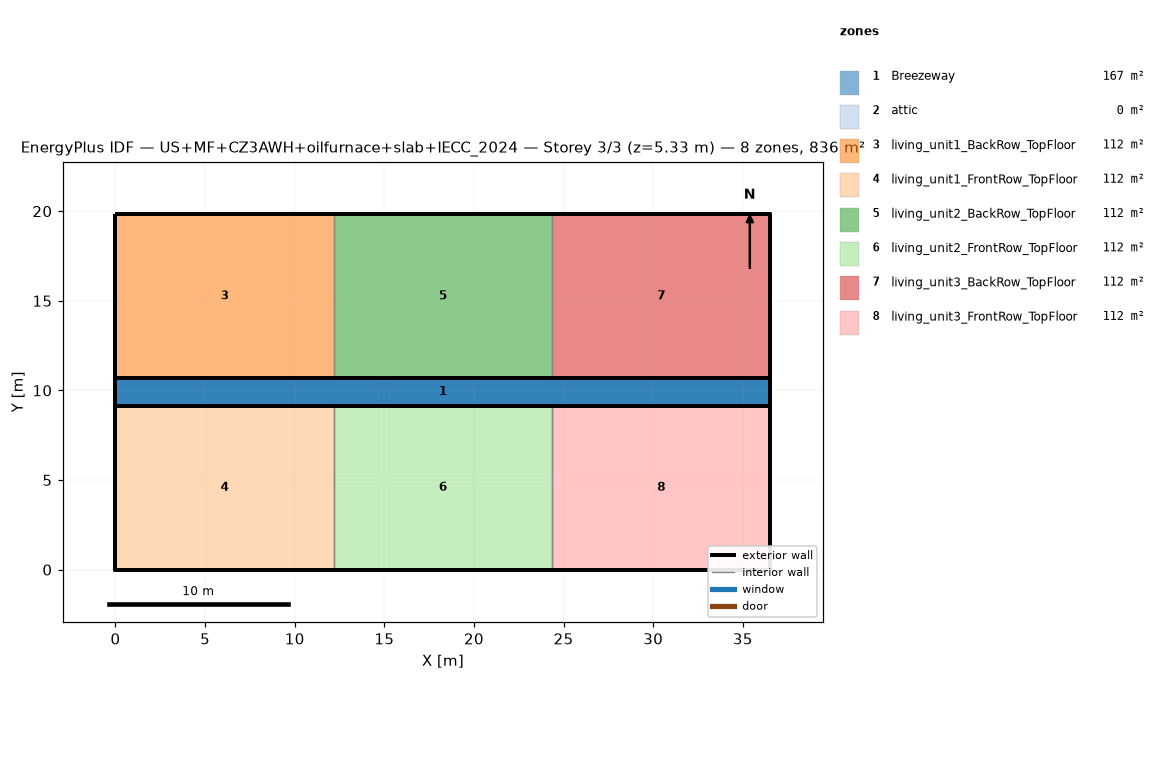
=== STOREY PLAN SPEC (per zone: floor XY polygon, exterior-wall plan segments, windows/doors) ===
zone 1: Breezeway  (167.0 m²)
  floor: (36.54, 9.16) (0.00, 9.16) (0.00, 10.68) (36.54, 10.68)
  floor: (36.54, 9.16) (0.00, 9.16) (0.00, 10.68) (36.54, 10.68)
  floor: (36.54, 9.16) (0.00, 9.16) (0.00, 10.68) (36.54, 10.68)
zone 2: attic  (0.0 m²)
  exterior wall: (36.54, 0.00) – (36.54, 19.84) – (36.54, 9.92)  [29.8 m]
  exterior wall: (0.00, 19.84) – (0.00, 0.00) – (0.00, 9.92)  [29.8 m]
zone 3: living_unit1_BackRow_TopFloor  (111.5 m²)
  floor: (12.18, 10.68) (0.00, 10.68) (0.00, 19.84) (12.18, 19.84)
  exterior wall: (12.18, 19.84) – (0.00, 19.84)  [12.2 m]
  exterior wall: (0.00, 19.84) – (0.00, 10.68)  [9.2 m]
  exterior wall: (0.00, 10.68) – (12.18, 10.68)  [12.2 m]
  interior walls: 1
zone 4: living_unit1_FrontRow_TopFloor  (111.5 m²)
  floor: (12.18, 0.00) (0.00, 0.00) (0.00, 9.16) (12.18, 9.16)
  exterior wall: (0.00, 0.00) – (12.18, 0.00)  [12.2 m]
  exterior wall: (0.00, 9.16) – (0.00, 0.00)  [9.2 m]
  exterior wall: (12.18, 9.16) – (0.00, 9.16)  [12.2 m]
  interior walls: 1
zone 5: living_unit2_BackRow_TopFloor  (111.5 m²)
  floor: (24.36, 10.68) (12.18, 10.68) (12.18, 19.84) (24.36, 19.84)
  exterior wall: (12.18, 10.68) – (24.36, 10.68)  [12.2 m]
  exterior wall: (24.36, 19.84) – (12.18, 19.84)  [12.2 m]
  interior walls: 2
zone 6: living_unit2_FrontRow_TopFloor  (111.5 m²)
  floor: (24.36, 0.00) (12.18, 0.00) (12.18, 9.16) (24.36, 9.16)
  exterior wall: (12.18, 0.00) – (24.36, 0.00)  [12.2 m]
  exterior wall: (24.36, 9.16) – (12.18, 9.16)  [12.2 m]
  interior walls: 2
zone 7: living_unit3_BackRow_TopFloor  (111.5 m²)
  floor: (36.54, 10.68) (24.36, 10.68) (24.36, 19.84) (36.54, 19.84)
  exterior wall: (36.54, 10.68) – (36.54, 19.84)  [9.2 m]
  exterior wall: (36.54, 19.84) – (24.36, 19.84)  [12.2 m]
  exterior wall: (24.36, 10.68) – (36.54, 10.68)  [12.2 m]
  interior walls: 1
zone 8: living_unit3_FrontRow_TopFloor  (111.5 m²)
  floor: (36.54, 0.00) (24.36, 0.00) (24.36, 9.16) (36.54, 9.16)
  exterior wall: (24.36, 0.00) – (36.54, 0.00)  [12.2 m]
  exterior wall: (36.54, 0.00) – (36.54, 9.16)  [9.2 m]
  exterior wall: (36.54, 9.16) – (24.36, 9.16)  [12.2 m]
  interior walls: 1

=== DERIVED (storey summary) ===
Building: US+MF+CZ3AWH+oilfurnace+slab+IECC_2024
Storey: 3 of 3  (floor level z = 5.33 m)
Storey gross floor area: 836.2 m²
Zones on this storey: 8
  - Breezeway: floor 167.0 m²
  - attic: floor 0.0 m²; exterior wall 59.5 m (81.9 m²); WWR 0.0%
  - living_unit1_BackRow_TopFloor: floor 111.5 m²; exterior wall 33.5 m (86.9 m²); WWR 0.0%
  - living_unit1_FrontRow_TopFloor: floor 111.5 m²; exterior wall 33.5 m (86.9 m²); WWR 0.0%
  - living_unit2_BackRow_TopFloor: floor 111.5 m²; exterior wall 24.4 m (63.1 m²); WWR 0.0%
  - living_unit2_FrontRow_TopFloor: floor 111.5 m²; exterior wall 24.4 m (63.1 m²); WWR 0.0%
  - living_unit3_BackRow_TopFloor: floor 111.5 m²; exterior wall 33.5 m (86.9 m²); WWR 0.0%
  - living_unit3_FrontRow_TopFloor: floor 111.5 m²; exterior wall 33.5 m (86.9 m²); WWR 0.0%
Zone adjacency (shared interzone walls):
  - living_unit1_BackRow_TopFloor ↔ living_unit2_BackRow_TopFloor
  - living_unit1_FrontRow_TopFloor ↔ living_unit2_FrontRow_TopFloor
  - living_unit2_BackRow_TopFloor ↔ living_unit3_BackRow_TopFloor
  - living_unit2_FrontRow_TopFloor ↔ living_unit3_FrontRow_TopFloor